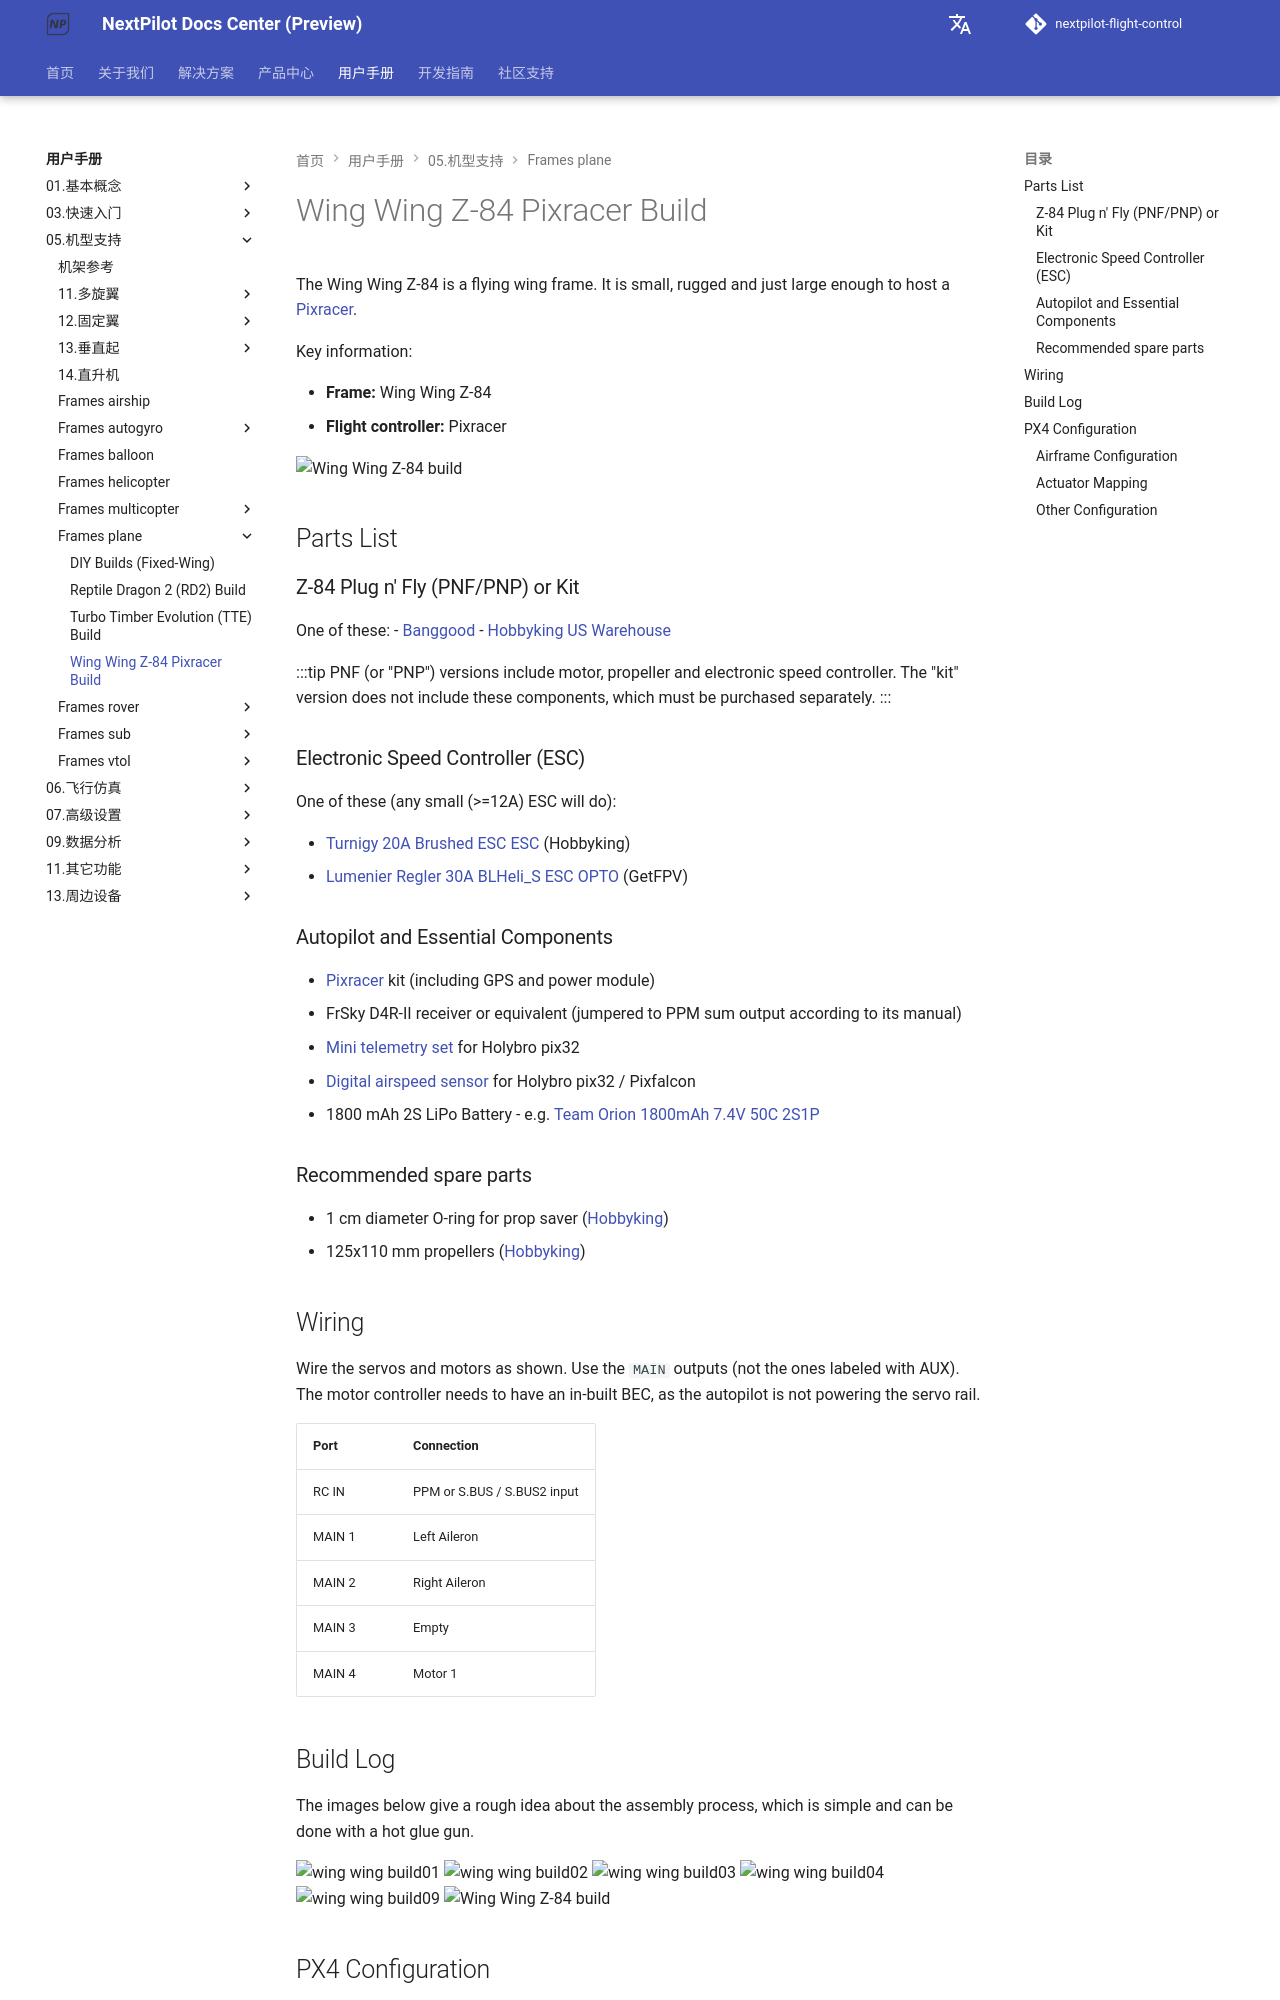

repository: nextpilot/nextpilot-flight-control · page: manual/05.机型支持/frames_plane/wing_wing_z84.html · generator: mkdocs

# Wing Wing Z-84 Pixracer Build

The Wing Wing Z-84 is a flying wing frame.
It is small, rugged and just large enough to host a [Pixracer](../01.基本概念/pixracer.md).

Key information:

- **Frame:** Wing Wing Z-84
- **Flight controller:** Pixracer

![Wing Wing Z-84 build](../../assets/airframes/fw/wing_wing/wing_wing_build11.jpg)

## Parts List

### Z-84 Plug n' Fly (PNF/PNP) or Kit

One of these:
- [Banggood](https://www.banggood.com/Wing-Wing-Z-84-Z84-EPO-845mm-Wingspan-Flying-Wing-PNP-p-973125.html)
- [Hobbyking US Warehouse](https://hobbyking.com/en_us/wing-wing-z-84-epo-845mm-kit.html)

:::tip
PNF (or "PNP") versions include motor, propeller and electronic speed controller.
The "kit" version does not include these components, which must be purchased separately.
:::


### Electronic Speed Controller (ESC)

One of these (any small (>=12A) ESC will do):

- [Turnigy 20A Brushed ESC ESC](https://hobbyking.com/en_us/turnigy-20a-brushed-esc.html) (Hobbyking)
- [Lumenier Regler 30A BLHeli_S ESC OPTO](https://www.getfpv.com/lumenier-30a-blheli-s-esc-opto-2-4s.html) (GetFPV)

### Autopilot and Essential Components

- [Pixracer](../01.基本概念/pixracer.md) kit (including GPS and power module)
- FrSky D4R-II receiver or equivalent (jumpered to PPM sum output according to its manual)
- [Mini telemetry set](../01.基本概念/pixfalcon.md#availability) for Holybro pix32
- [Digital airspeed sensor](../01.基本概念/pixfalcon.md#availability) for Holybro pix32 / Pixfalcon
- 1800 mAh 2S LiPo Battery - e.g. [Team Orion 1800mAh 7.4V 50C 2S1P](https://teamorion.com/en/batteries-en/lipo/soft-case/team-orion-lipo-1800-2s-7-4v-50c-xt60-en/)


### Recommended spare parts

- 1 cm diameter O-ring for prop saver ([Hobbyking](https://hobbyking.com/en_us/wing-wing-z-84-o-ring-10pcs.html))
- 125x110 mm propellers ([Hobbyking](https://hobbyking.com/en_us/gws-ep-propeller-dd-5043-125x110mm-green-6pcs-set.html))

## Wiring

Wire the servos and motors as shown.
Use the `MAIN` outputs (not the ones labeled with AUX).
The motor controller needs to have an in-built BEC, as the autopilot is not powering the servo rail.

Port | Connection
--- | ---
RC IN    | PPM or S.BUS / S.BUS2 input
MAIN 1   | Left Aileron
MAIN 2   | Right Aileron
MAIN 3   | Empty
MAIN 4   | Motor 1
